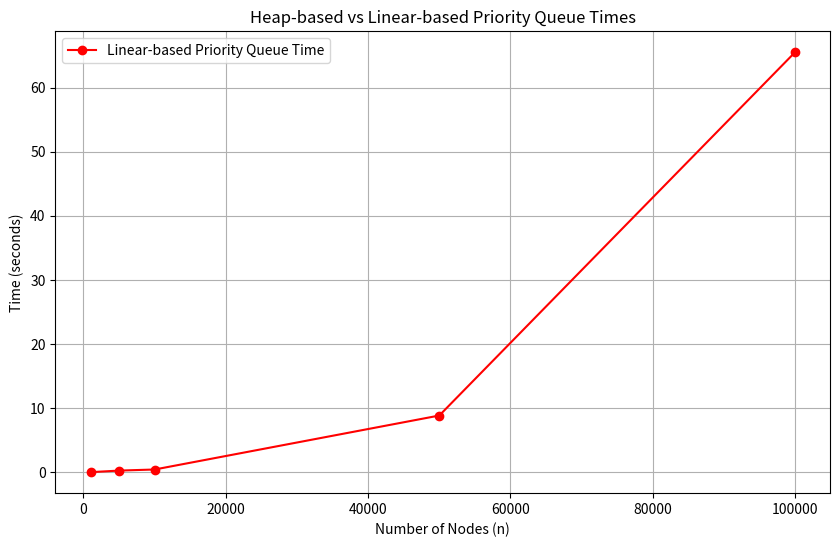

Write the Python code that produced this figure.
import matplotlib.pyplot as plt

# n = 1000, density = 0.01, # edges = 10000.0, heap time = 0.013672113418579102, linear time = 0.019278764724731445
# n = 5000, density = 0.002, # edges = 50000.0, heap time = 0.06822896003723145, linear time = 0.47414493560791016
# n = 10000, density = 0.001, # edges = 100000.0, heap time = 0.07007694244384766, linear time = 0.7180957794189453
# n = 50000, density = 0.0002, # edges = 500000.0, heap time = 0.33640289306640625, linear time = 13.327552080154419
# n = 100000, density = 0.0001, # edges = 1000000.0, heap time = 0.8973870277404785, linear time = 89.96755123138428

# Data from the user
# n_values = [1000, 5000, 10000, 50000, 100000]
# heap_times = [0.013672113418579102, 0.06822896003723145, 0.07007694244384766, 0.33640289306640625, 0.8973870277404785]
# linear_times = [0.019278764724731445, 0.47414493560791016, 0.7180957794189453, 13.327552080154419, 89.96755123138428]

n_values = [1000, 5000, 10000, 50000, 100000]
heap_times = [
    0.00944056510925293, 
    0.03916950225830078, 
    0.04231538772583008, 
    0.2459270477294922, 
    0.7791440963745118
]
linear_times = [
    0.013390445709228515, 
    0.25856833457946776, 
    0.4276014804840088, 
    8.846491479873658, 
    65.52773480415344
]

# Plotting the data
plt.figure(figsize=(10, 6))
# plt.plot(n_values, heap_times, label='Heap-based Priority Queue Time', marker='o', color='b')
plt.plot(n_values, linear_times, label='Linear-based Priority Queue Time', marker='o', color='r')

plt.xlabel('Number of Nodes (n)')
plt.ylabel('Time (seconds)')
plt.title('Heap-based vs Linear-based Priority Queue Times')
plt.legend()
plt.grid(True)

# Display the plot

plt.show()
